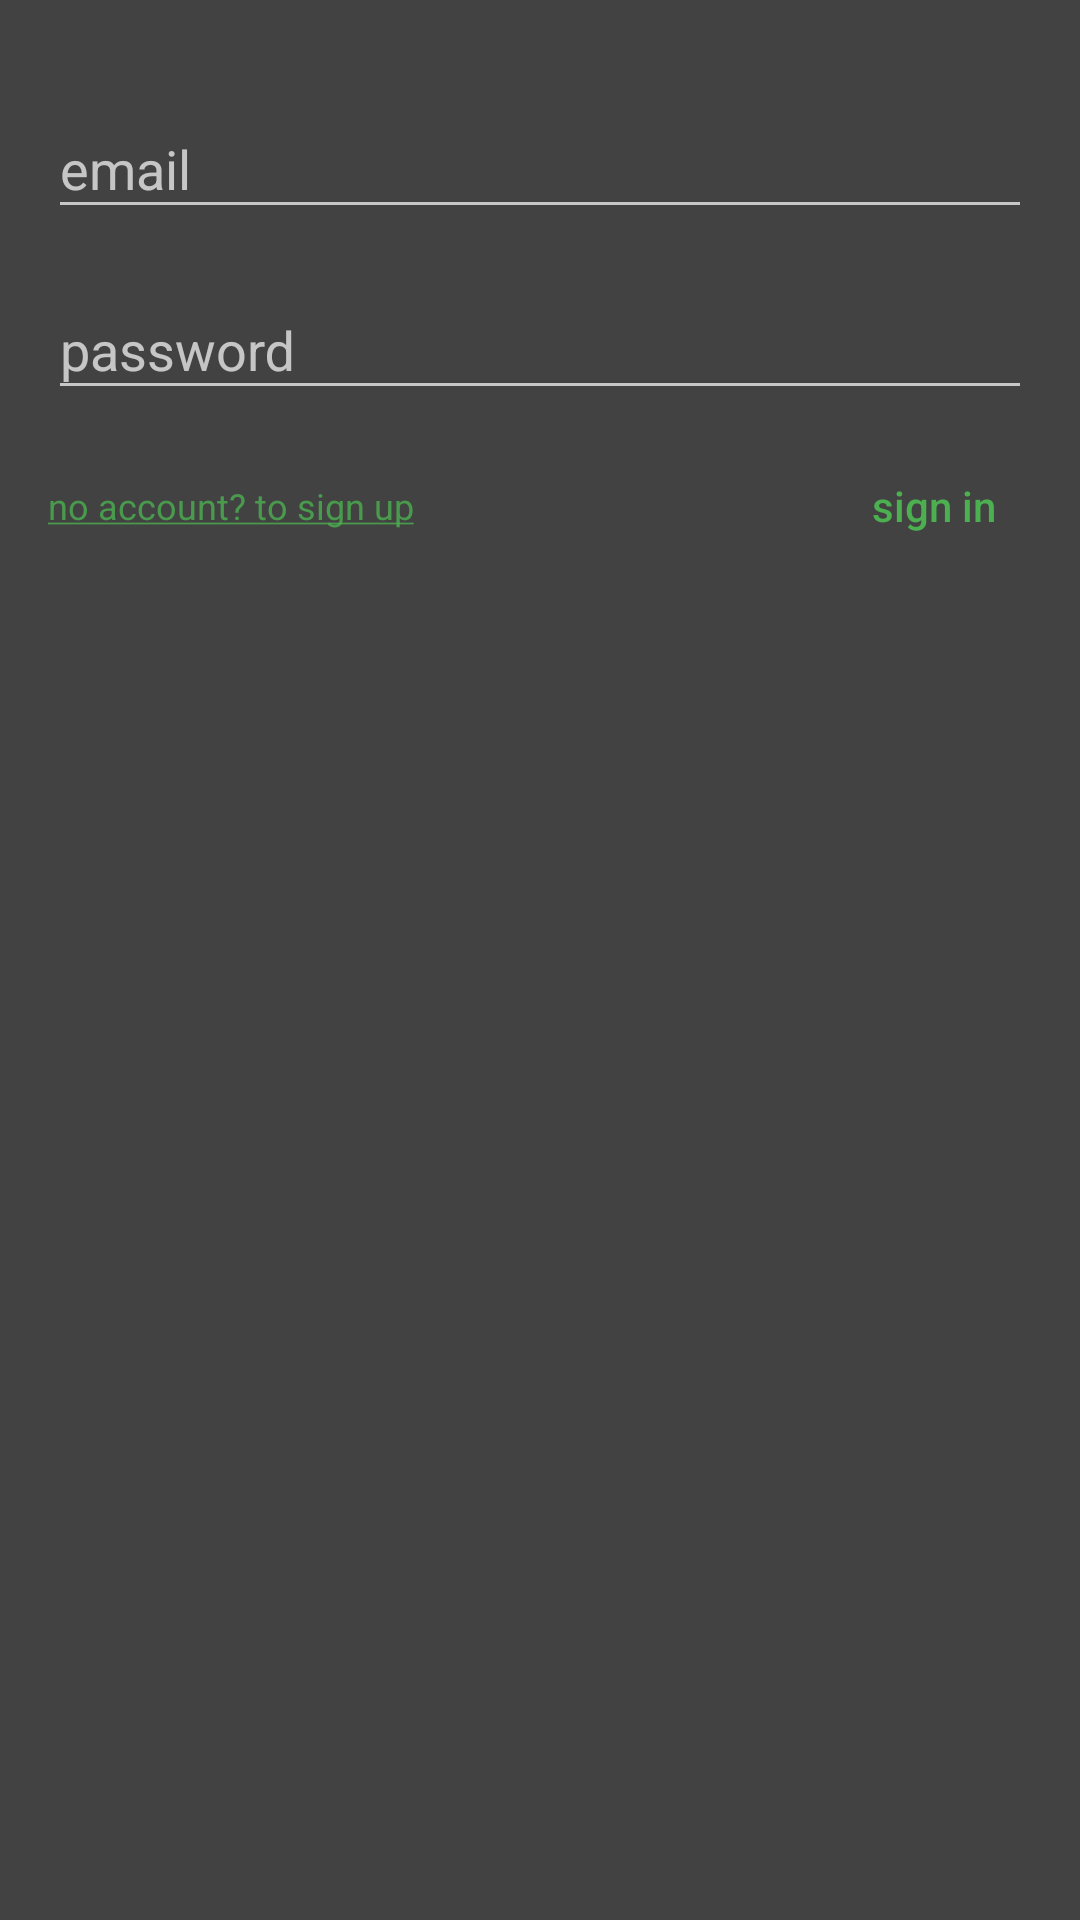

Here is an Android app screen rendered from its layout file. Give the layout XML and the strings, colors and styles it references.
<!-- AndroidManifest.xml: application theme AppTheme -->
<!-- res/layout/login.xml -->
<?xml version="1.0" encoding="utf-8"?>
<LinearLayout xmlns:android="http://schemas.android.com/apk/res/android"
    android:layout_width="match_parent"
    android:layout_height="wrap_content"
    android:orientation="vertical"
    android:background="@color/bar_action_bg"
    android:paddingStart="@dimen/activity_horz_margin"
    android:paddingEnd="@dimen/activity_horz_margin"
    android:paddingTop="@dimen/activity_vertical_margin">

    <TextView
        android:id="@+id/tv_hint"
        android:textSize="12sp"
        android:textColor="?android:attr/textColorTertiary"
        android:lines="1"
        android:ellipsize="start"
        android:layout_width="wrap_content"
        android:layout_height="wrap_content"
        android:layout_marginBottom="8dp"
        android:visibility="gone" />

    <android.support.design.widget.TextInputLayout
        android:hint="@string/label_email"
        android:layout_width="match_parent"
        android:layout_height="wrap_content"
        android:layout_marginTop="8dp">

        <android.support.design.widget.TextInputEditText
            android:id="@+id/et_user"
            android:imeOptions="actionNext"
            android:inputType="textEmailAddress"
            android:layout_width="match_parent"
            android:layout_height="wrap_content" />

    </android.support.design.widget.TextInputLayout>

    <android.support.design.widget.TextInputLayout
        android:hint="@string/label_pwd"
        android:layout_width="match_parent"
        android:layout_height="wrap_content"
        android:layout_marginTop="8dp">

        <android.support.design.widget.TextInputEditText
            android:id="@+id/et_pwd"
            android:imeOptions="actionDone"
            android:inputType="textPassword"
            android:layout_width="match_parent"
            android:layout_height="wrap_content" />

    </android.support.design.widget.TextInputLayout>

    <LinearLayout
        android:layout_width="match_parent"
        android:layout_height="wrap_content"
        android:orientation="horizontal"
        android:layout_marginBottom="8dp"
        android:layout_marginTop="8dp">

        <TextView
            android:id="@+id/tv_reg_desc"
            android:layout_width="0dp"
            android:layout_height="match_parent"
            android:layout_weight="1.0"
            android:gravity="center_vertical"
            android:lines="1"
            android:ellipsize="start"
            android:text="@string/reg_desc"
            android:textColor="@color/reg_text"
            android:textSize="12sp" />

        <Button
            android:id="@+id/bt_login"
            style="?android:attr/buttonBarButtonStyle"
            android:layout_width="wrap_content"
            android:layout_height="wrap_content"
            android:layout_marginStart="16dp"
            android:text="@string/action_login"
            android:textAllCaps="false" />

    </LinearLayout>

</LinearLayout>
<!-- resources referenced by this layout -->
<resources>
  <color name="bar_action_bg">#ff424242</color>
  <color name="reg_text">#cd4caf50</color>
  <dimen name="activity_horz_margin">16dp</dimen>
  <dimen name="activity_vertical_margin">16dp</dimen>
  <string name="action_login">sign in</string>
  <string name="label_email">email</string>
  <string name="label_pwd">password</string>
  <string name="reg_desc"><u>no account? to sign up</u></string>
  <style name="AppTheme" parent="Theme.AppCompat.NoActionBar">
          
          
          <item name="colorAccent">@color/colorAccent</item>
          <item name="android:windowTranslucentStatus">true</item>
      </style>
  <color name="colorAccent">#ff4caf50</color>
</resources>
